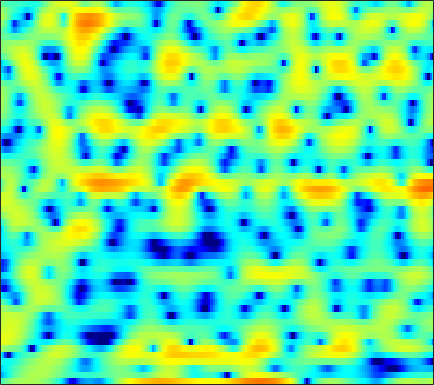

Values plotted in this chart, from the file beside it:
-2.9027, -2.07, -1.1725, -0.43447, 0.0005672, 0.4886, 0.89171, 1.1479, 1.3987, 1.5866, 1.7025, 1.7572, 1.809, 1.8278, 1.7971, 1.7121, 1.5941, 1.4729, 1.2287, 0.90201, 0.50867, 0.16478, -0.39423, -1.0377
-9.679, -8.333, -6.685, -5.206, -4.216, -3.055, -2.055, -1.397, -0.6278, 0.01926, 0.5661, 0.9084, 1.287, 1.592, 1.763, 1.932, 2.024, 2.045, 2.008, 1.904, 1.73, 1.558, 1.272, 0.9277
-7.14, -6.567, -5.723, -4.864, -4.245, -3.428, -2.658, -2.111, -1.429, -0.7992, -0.2382, 0.1442, 0.6041, 0.993, 1.249, 1.536, 1.753, 1.879, 1.979, 2.014, 1.978, 1.905, 1.747, 1.513
-4.534, -4.873, -5.161, -5.244, -5.138, -4.79, -4.263, -3.797, -3.094, -2.391, -1.712, -1.228, -0.6297, -0.09126, 0.2832, 0.7398, 1.137, 1.405, 1.71, 1.956, 2.144, 2.237, 2.293, 2.26
-5.819, -8.484, -14.17, -35.16, -19.17, -11.47, -7.918, -6.197, -4.678, -3.722, -3.131, -2.835, -2.574, -2.323, -2.053, -1.58, -0.9454, -0.3876, 0.3934, 1.153, 1.827, 2.275, 2.768, 3.132
2.026, 1.443, 0.7117, 0.1779, -0.08703, -0.2915, -0.4415, -0.6238, -1.078, -1.885, -3.21, -4.683, -7.64, -12.87, -21.26, -17.14, -9.599, -6.505, -3.82, -1.922, -0.5529, 0.252, 1.116, 1.795
4.43, 4.369, 4.201, 3.974, 3.742, 3.341, 2.828, 2.359, 1.621, 0.7152, -0.3554, -1.258, -2.5, -3.667, -4.389, -5.051, -5.446, -5.6, -5.823, -6.08, -6.325, -6.364, -6.08, -5.361
3.959, 4.14, 4.26, 4.258, 4.175, 3.965, 3.624, 3.288, 2.726, 2.05, 1.263, 0.6084, -0.354, -1.408, -2.273, -3.533, -4.947, -6.188, -8.214, -10.89, -14.73, -19.05, -22.51, -16.27
2.891, 3.274, 3.632, 3.832, 3.881, 3.828, 3.638, 3.411, 2.994, 2.456, 1.791, 1.212, 0.3324, -0.6664, -1.493, -2.694, -4.003, -5.031, -6.4, -7.695, -8.777, -9.362, -9.697, -9.516
2.523, 2.939, 3.347, 3.593, 3.682, 3.699, 3.594, 3.441, 3.134, 2.716, 2.173, 1.685, 0.9085, -0.02615, -0.8324, -2.093, -3.556, -4.81, -6.713, -8.891, -11.14, -12.55, -13.22, -12.23
2.554, 2.752, 2.914, 2.979, 2.976, 2.917, 2.812, 2.721, 2.572, 2.383, 2.131, 1.882, 1.453, 0.8751, 0.3238, -0.6041, -1.798, -2.909, -4.722, -6.978, -9.659, -11.59, -12.48, -10.8
1.563, 1.35, 0.9679, 0.4994, 0.1268, -0.3338, -0.6408, -0.7127, -0.5638, -0.1737, 0.3366, 0.7085, 1.117, 1.366, 1.446, 1.383, 1.139, 0.8539, 0.3736, -0.1768, -0.7051, -1.026, -1.307, -1.405
-1.331, -1.963, -3.04, -4.475, -5.878, -8.42, -11.79, -13.66, -11.22, -7.202, -4.112, -2.349, -0.541, 0.7763, 1.502, 2.205, 2.647, 2.847, 2.951, 2.929, 2.801, 2.648, 2.391, 2.063
-6.115, -6.809, -7.582, -8.262, -8.819, -9.603, -10.28, -10.22, -8.88, -6.583, -4.202, -2.626, -0.8514, 0.5581, 1.402, 2.264, 2.868, 3.176, 3.416, 3.491, 3.423, 3.286, 2.995, 2.577
-15.59, -18.46, -17.3, -13.44, -11.16, -8.859, -7.021, -5.796, -4.289, -2.846, -1.481, -0.5426, 0.5717, 1.498, 2.053, 2.621, 2.992, 3.151, 3.221, 3.146, 2.959, 2.753, 2.412, 1.996
-11.55, -12.21, -11.66, -9.882, -8.294, -6.249, -4.4, -3.162, -1.676, -0.3847, 0.7183, 1.42, 2.179, 2.721, 2.983, 3.135, 3.064, 2.869, 2.448, 1.897, 1.293, 0.8744, 0.4311, 0.1544
-7.492, -7.461, -6.952, -5.947, -4.966, -3.508, -2.013, -0.9383, 0.3808, 1.526, 2.468, 3.034, 3.572, 3.862, 3.893, 3.658, 3.076, 2.374, 1.028, -0.8806, -3.414, -5.537, -7.249, -6.048
-13.54, -14.26, -12.41, -9.269, -7.073, -4.554, -2.471, -1.154, 0.3387, 1.55, 2.503, 3.052, 3.56, 3.808, 3.814, 3.565, 2.982, 2.299, 0.9948, -0.826, -3.197, -5.119, -6.572, -5.419
-14.41, -15.05, -13.31, -10.29, -8.173, -5.787, -3.832, -2.608, -1.241, -0.1328, 0.7471, 1.273, 1.811, 2.162, 2.314, 2.362, 2.243, 2.05, 1.676, 1.216, 0.7611, 0.4865, 0.2897, 0.3157
-8.389, -8.138, -7.546, -6.687, -5.939, -4.918, -3.934, -3.257, -2.45, -1.754, -1.154, -0.7576, -0.2748, 0.1595, 0.4506, 0.7957, 1.085, 1.264, 1.454, 1.597, 1.701, 1.768, 1.85, 1.924
-6.694, -6.279, -5.704, -5.143, -4.741, -4.271, -3.91, -3.708, -3.545, -3.464, -3.393, -3.289, -3.008, -2.519, -2.034, -1.281, -0.5054, 0.04748, 0.7135, 1.281, 1.75, 2.038, 2.35, 2.588
-6.375, -5.689, -4.86, -4.203, -3.848, -3.584, -3.607, -3.852, -4.538, -5.681, -7.278, -8.569, -9.503, -8.334, -6.6, -4.29, -2.367, -1.211, 0.009128, 0.934, 1.631, 2.036, 2.464, 2.799
-6.923, -5.582, -4.067, -2.905, -2.284, -1.807, -1.755, -2.037, -2.88, -4.404, -6.823, -9.289, -11.94, -9.732, -6.92, -3.942, -1.848, -0.7067, 0.3801, 1.089, 1.516, 1.716, 1.871, 1.995
-7.777, -5.32, -2.869, -1.098, -0.1335, 0.7398, 1.198, 1.312, 1.188, 0.8272, 0.3529, 0.02163, -0.2235, -0.1568, 0.06554, 0.4611, 0.8058, 0.9589, 0.9727, 0.741, 0.2642, -0.2547, -1.114, -2.052
-4.281, -2.676, -0.8688, 0.5549, 1.385, 2.211, 2.751, 2.991, 3.119, 3.081, 2.924, 2.744, 2.462, 2.129, 1.843, 1.385, 0.7968, 0.2385, -0.6825, -1.845, -3.284, -4.61, -6.848, -10.12
-0.05196, 0.581, 1.376, 2.063, 2.491, 2.925, 3.204, 3.312, 3.336, 3.224, 2.987, 2.735, 2.284, 1.695, 1.15, 0.2599, -0.8586, -1.863, -3.464, -5.35, -7.468, -9.05, -10.82, -11.87
2.531, 2.715, 2.952, 3.141, 3.235, 3.287, 3.244, 3.153, 2.959, 2.683, 2.326, 2.01, 1.497, 0.8666, 0.2825, -0.6841, -1.938, -3.119, -5.129, -7.86, -11.79, -16.31, -29.7, -20.31
3.635, 3.608, 3.567, 3.483, 3.362, 3.11, 2.742, 2.4, 1.876, 1.346, 0.8707, 0.5624, 0.2357, -0.0665, -0.3267, -0.8018, -1.477, -2.165, -3.34, -4.801, -6.471, -7.652, -8.668, -8.651
3.046, 3.14, 3.272, 3.275, 3.122, 2.651, 1.834, 0.98, -0.4275, -1.935, -3.046, -3.272, -2.756, -1.836, -1.175, -0.5074, -0.1435, -0.06409, -0.18, -0.485, -0.9052, -1.257, -1.711, -2.065
-1.451, 0.2843, 1.934, 2.793, 2.971, 2.615, 1.548, 0.2231, -2.495, -7.154, -17.82, -17.7, -7.801, -3.688, -1.798, -0.08454, 1.034, 1.626, 2.144, 2.391, 2.413, 2.277, 1.87, 1.194
-2.105, -0.393, 1.287, 2.215, 2.493, 2.371, 1.75, 0.9829, -0.3543, -1.816, -2.959, -3.36, -3.244, -2.672, -2.124, -1.278, -0.3632, 0.3294, 1.197, 1.902, 2.351, 2.494, 2.379, 1.821
1.403, 1.554, 1.763, 1.88, 1.847, 1.605, 1.127, 0.6196, -0.2287, -1.242, -2.4, -3.362, -4.816, -6.402, -7.465, -7.902, -6.543, -4.907, -2.746, -0.9649, 0.3411, 1.024, 1.579, 1.767
1.285, 1.206, 1.085, 0.9319, 0.7656, 0.4628, 0.0295, -0.3831, -1.085, -2.013, -3.24, -4.42, -6.525, -9.622, -13.05, -17.11, -12.21, -8.406, -4.845, -2.388, -0.6202, 0.3652, 1.326, 1.979
-0.6693, -0.8404, -1.038, -1.214, -1.334, -1.49, -1.667, -1.839, -2.141, -2.546, -3.071, -3.529, -4.191, -4.815, -5.112, -5.067, -4.386, -3.567, -2.284, -1.007, 0.1491, 0.9031, 1.731, 2.361
-4.003, -4.372, -4.72, -4.853, -4.794, -4.567, -4.236, -3.98, -3.666, -3.399, -3.187, -3.062, -2.901, -2.7, -2.483, -2.093, -1.558, -1.071, -0.3422, 0.4331, 1.191, 1.72, 2.344, 2.838
-9.004, -10.22, -11.5, -11.56, -10.79, -9.297, -7.824, -6.844, -5.736, -4.828, -4.071, -3.581, -2.999, -2.453, -2.058, -1.51, -0.9398, -0.4747, 0.1966, 0.9109, 1.629, 2.144, 2.768, 3.283
-12.8, -15.96, -23.9, -23.85, -17.61, -13.19, -10.56, -9.139, -7.659, -6.473, -5.464, -4.787, -4.012, -3.394, -3.021, -2.583, -2.118, -1.696, -0.9637, -0.03809, 1.005, 1.792, 2.756, 3.561
-9.105, -9.694, -10.48, -10.89, -10.93, -10.84, -10.73, -10.63, -10.16, -9.121, -7.696, -6.67, -5.608, -5.045, -4.977, -5.401, -6.192, -6.637, -6.012, -3.841, -1.282, 0.4287, 2.288, 3.665
-4.694, -4.884, -5.449, -6.377, -7.361, -9.239, -12.35, -16.44, -28.19, -16.83, -10.91, -8.395, -6.384, -5.478, -5.461, -6.454, -9.105, -12.6, -13.4, -6.875, -2.325, 0.05105, 2.319, 3.848
-1.302, -1.648, -2.319, -3.251, -4.094, -5.465, -7.021, -8.07, -8.765, -8.184, -6.769, -5.634, -4.346, -3.421, -2.961, -2.628, -2.419, -2.159, -1.456, -0.3126, 1.038, 2.013, 3.083, 3.83
0.4126, -0.005558, -0.679, -1.467, -2.112, -2.977, -3.724, -4.152, -4.457, -4.341, -3.877, -3.374, -2.591, -1.768, -1.188, -0.4638, 0.2225, 0.7181, 1.36, 1.979, 2.534, 2.864, 3.153, 3.206
1.181, 0.7009, -0.08488, -1.016, -1.811, -2.927, -4.03, -4.74, -5.332, -5.346, -4.751, -4.006, -2.828, -1.632, -0.7919, 0.2203, 1.078, 1.619, 2.209, 2.649, 2.928, 3.021, 2.982, 2.719
1.675, 1.127, 0.1938, -1.013, -2.127, -4.01, -6.527, -9.002, -13.04, -13.99, -9.904, -7.056, -4.162, -2.034, -0.7689, 0.5678, 1.557, 2.118, 2.657, 2.976, 3.093, 3.062, 2.857, 2.48
1.804, 1.278, 0.4191, -0.6581, -1.635, -3.215, -5.181, -6.923, -9.069, -9.319, -7.167, -5.17, -2.831, -0.9759, 0.1177, 1.24, 2.046, 2.461, 2.79, 2.883, 2.768, 2.559, 2.136, 1.592
1.203, 0.743, 0.09905, -0.5326, -0.9901, -1.537, -1.995, -2.217, -2.264, -1.968, -1.319, -0.6751, 0.2495, 1.127, 1.682, 2.237, 2.584, 2.693, 2.629, 2.337, 1.825, 1.299, 0.4501, -0.5421
-0.4988, -1.081, -1.734, -2.104, -2.132, -1.864, -1.318, -0.7962, -0.05592, 0.711, 1.453, 1.961, 2.547, 2.99, 3.217, 3.361, 3.28, 3.071, 2.587, 1.855, 0.8538, -0.08494, -1.628, -3.576
-4.035, -5.345, -7.3, -8.737, -8.28, -5.87, -3.169, -1.45, 0.407, 1.841, 2.9, 3.489, 4.025, 4.288, 4.317, 4.15, 3.734, 3.268, 2.451, 1.401, 0.1121, -1.028, -2.871, -5.148
-7.732, -8.546, -10.76, -13.74, -12.56, -7.514, -3.408, -1.156, 1.087, 2.677, 3.749, 4.273, 4.642, 4.668, 4.468, 3.917, 3.108, 2.341, 1.139, -0.1926, -1.605, -2.678, -4.076, -5.379
-8.023, -6.283, -4.808, -3.604, -2.608, -1.124, 0.4734, 1.592, 2.875, 3.833, 4.466, 4.704, 4.699, 4.338, 3.816, 2.769, 1.328, -0.01384, -2.084, -4.307, -6.33, -7.501, -8.526, -9.257
-2.538, -1.783, -0.7823, 0.1693, 0.8497, 1.747, 2.577, 3.125, 3.749, 4.169, 4.372, 4.347, 4.046, 3.378, 2.624, 1.206, -0.8159, -2.842, -6.499, -12.02, -21.12, -21.68, -16.56, -15.63
0.2029, 0.4772, 0.9071, 1.364, 1.697, 2.145, 2.543, 2.809, 3.088, 3.272, 3.295, 3.2, 2.889, 2.316, 1.688, 0.5309, -1.031, -2.498, -4.886, -7.571, -9.841, -10.64, -10.72, -10.45
0.177, 0.3095, 0.4529, 0.5647, 0.647, 0.7383, 0.8567, 0.9758, 1.138, 1.312, 1.439, 1.481, 1.434, 1.268, 1.018, 0.5435, -0.09417, -0.666, -1.49, -2.305, -2.973, -3.334, -3.567, -3.514
-0.9899, -0.9919, -1.228, -1.652, -2.018, -2.47, -2.698, -2.68, -2.385, -1.939, -1.408, -1.032, -0.5954, -0.2436, -0.03017, 0.1918, 0.3216, 0.368, 0.3769, 0.3418, 0.2885, 0.2599, 0.2752, 0.3317
-1.201, -1.571, -2.579, -4.206, -5.858, -8.354, -10.16, -9.946, -8.182, -6.384, -4.992, -4.151, -3.164, -2.261, -1.555, -0.6365, 0.2258, 0.8069, 1.455, 1.961, 2.314, 2.49, 2.593, 2.565
0.8139, 0.09439, -1.388, -3.638, -6.011, -10.55, -15.21, -14.12, -10.59, -8.565, -7.742, -7.567, -7.227, -6.04, -4.594, -2.425, -0.4152, 0.8626, 2.232, 3.251, 3.95, 4.268, 4.409, 4.237
2.249, 1.58, 0.4668, -0.8746, -2, -3.461, -4.702, -5.417, -6.245, -7.33, -9.314, -12.12, -21.49, -18.13, -10.61, -5.472, -2.206, -0.4214, 1.402, 2.728, 3.653, 4.107, 4.413, 4.334
1.181, 0.6259, -0.1582, -0.9502, -1.527, -2.276, -3.024, -3.57, -4.346, -5.251, -6.24, -6.954, -7.52, -7.157, -6.298, -4.77, -3.204, -2.118, -0.7984, 0.3588, 1.342, 1.954, 2.582, 2.947
-0.8014, -1.428, -2.095, -2.514, -2.659, -2.752, -2.777, -2.827, -2.959, -3.185, -3.499, -3.735, -4.032, -4.25, -4.368, -4.404, -4.288, -4.027, -3.378, -2.356, -1.1, -0.1341, 1.039, 2.019
